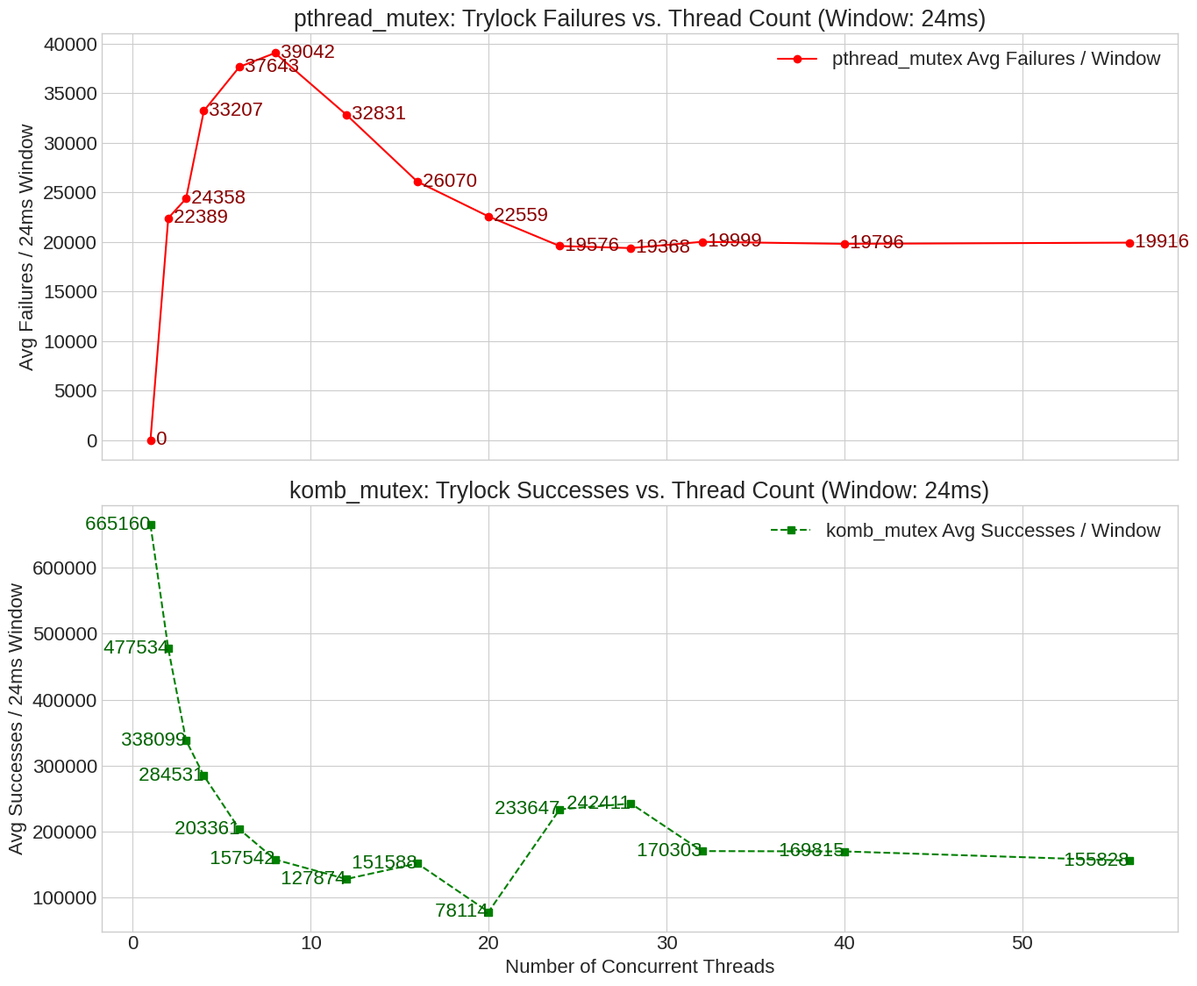

This chart was generated by the following Python code:
import matplotlib.pyplot as plt
import pandas as pd
import io
import re

# --- 将你的 C 程序输出粘贴在这里 ---
# --- Paste your C program output here ---
benchmark_output_data = """
Profiling pthread_mutex with 1 threads for 6000 ms (window: 24 ms)...
Results for pthread_mutex with 1 threads (6.000 s runtime):
  Total Trylock Attempts: 255003915
  Total Trylock Successes: 255003915 (100.00%)
  Total Trylock Failures: 0 (0.00%)
  Blocking Locks after Trylock Fail: 0
  Approx. Avg Attempts/Window (24ms): 1019994
  Approx. Avg Successes/Window (24ms): 1019994
  Approx. Avg Failures/Window (24ms): 0
--------------------------------------------------
Profiling komb_mutex with 1 threads for 6000 ms (window: 24 ms)...
Results for komb_mutex with 1 threads (6.000 s runtime):
  Total Trylock Attempts: 166294842
  Total Trylock Successes: 166294842 (100.00%)
  Total Trylock Failures: 0 (0.00%)
  Blocking Locks after Trylock Fail: 0
  Approx. Avg Attempts/Window (24ms): 665160
  Approx. Avg Successes/Window (24ms): 665160
  Approx. Avg Failures/Window (24ms): 0
--------------------------------------------------
Profiling pthread_mutex with 2 threads for 6000 ms (window: 24 ms)...
Results for pthread_mutex with 2 threads (6.000 s runtime):
  Total Trylock Attempts: 82193465
  Total Trylock Successes: 76596027 (93.19%)
  Total Trylock Failures: 5597438 (6.81%)
  Blocking Locks after Trylock Fail: 5597438
  Approx. Avg Attempts/Window (24ms): 328766
  Approx. Avg Successes/Window (24ms): 306377
  Approx. Avg Failures/Window (24ms): 22389
--------------------------------------------------
Profiling komb_mutex with 2 threads for 6000 ms (window: 24 ms)...
Results for komb_mutex with 2 threads (6.000 s runtime):
  Total Trylock Attempts: 39384604
  Total Trylock Successes: 39384372 (100.00%)
  Total Trylock Failures: 232 (0.00%)
  Blocking Locks after Trylock Fail: 232
  Approx. Avg Attempts/Window (24ms): 157535
  Approx. Avg Successes/Window (24ms): 477534
  Approx. Avg Failures/Window (24ms): 0
--------------------------------------------------
Profiling pthread_mutex with 3 threads for 6000 ms (window: 24 ms)...
Results for pthread_mutex with 3 threads (6.000 s runtime):
  Total Trylock Attempts: 99680497
  Total Trylock Successes: 94590672 (94.89%)
  Total Trylock Failures: 5089825 (5.11%)
  Blocking Locks after Trylock Fail: 5089825
  Approx. Avg Attempts/Window (24ms): 398715
  Approx. Avg Successes/Window (24ms): 378356
  Approx. Avg Failures/Window (24ms): 24358
--------------------------------------------------
Profiling komb_mutex with 3 threads for 6000 ms (window: 24 ms)...
Results for komb_mutex with 3 threads (6.000 s runtime):
  Total Trylock Attempts: 60433637
  Total Trylock Successes: 59526017 (98.50%)
  Total Trylock Failures: 907620 (1.50%)
  Blocking Locks after Trylock Fail: 907620
  Approx. Avg Attempts/Window (24ms): 241729
  Approx. Avg Successes/Window (24ms): 338099
  Approx. Avg Failures/Window (24ms): 3630
--------------------------------------------------
Profiling pthread_mutex with 4 threads for 6000 ms (window: 24 ms)...
Results for pthread_mutex with 4 threads (6.000 s runtime):
  Total Trylock Attempts: 84137879
  Total Trylock Successes: 74835820 (88.94%)
  Total Trylock Failures: 9302059 (11.06%)
  Blocking Locks after Trylock Fail: 9302059
  Approx. Avg Attempts/Window (24ms): 336544
  Approx. Avg Successes/Window (24ms): 299337
  Approx. Avg Failures/Window (24ms): 33207
--------------------------------------------------
Profiling komb_mutex with 4 threads for 6000 ms (window: 24 ms)...
Results for komb_mutex with 4 threads (6.000 s runtime):
  Total Trylock Attempts: 83665011
  Total Trylock Successes: 83634596 (99.96%)
  Total Trylock Failures: 30415 (0.04%)
  Blocking Locks after Trylock Fail: 30415
  Approx. Avg Attempts/Window (24ms): 334652
  Approx. Avg Successes/Window (24ms): 284531
  Approx. Avg Failures/Window (24ms): 121
--------------------------------------------------
Profiling pthread_mutex with 6 threads for 6000 ms (window: 24 ms)...
Results for pthread_mutex with 6 threads (6.000 s runtime):
  Total Trylock Attempts: 59965280
  Total Trylock Successes: 49554179 (82.64%)
  Total Trylock Failures: 10411101 (17.36%)
  Blocking Locks after Trylock Fail: 10411101
  Approx. Avg Attempts/Window (24ms): 239856
  Approx. Avg Successes/Window (24ms): 198212
  Approx. Avg Failures/Window (24ms): 37643
--------------------------------------------------
Profiling komb_mutex with 6 threads for 6000 ms (window: 24 ms)...
Results for komb_mutex with 6 threads (6.000 s runtime):
  Total Trylock Attempts: 40389326
  Total Trylock Successes: 35841099 (88.74%)
  Total Trylock Failures: 4548227 (11.26%)
  Blocking Locks after Trylock Fail: 4548227
  Approx. Avg Attempts/Window (24ms): 161554
  Approx. Avg Successes/Window (24ms): 203361
  Approx. Avg Failures/Window (24ms): 18192
--------------------------------------------------
Profiling pthread_mutex with 8 threads for 6000 ms (window: 24 ms)...
Results for pthread_mutex with 8 threads (6.000 s runtime):
  Total Trylock Attempts: 54142685
  Total Trylock Successes: 43881785 (81.05%)
  Total Trylock Failures: 10260900 (18.95%)
  Blocking Locks after Trylock Fail: 10260900
  Approx. Avg Attempts/Window (24ms): 216567
  Approx. Avg Successes/Window (24ms): 175524
  Approx. Avg Failures/Window (24ms): 39042
--------------------------------------------------
Profiling komb_mutex with 8 threads for 6000 ms (window: 24 ms)...
Results for komb_mutex with 8 threads (6.000 s runtime):
  Total Trylock Attempts: 28084696
  Total Trylock Successes: 26886051 (95.73%)
  Total Trylock Failures: 1198645 (4.27%)
  Blocking Locks after Trylock Fail: 1198645
  Approx. Avg Attempts/Window (24ms): 112336
  Approx. Avg Successes/Window (24ms): 157542
  Approx. Avg Failures/Window (24ms): 4794
--------------------------------------------------
Profiling pthread_mutex with 12 threads for 6000 ms (window: 24 ms)...
Results for pthread_mutex with 12 threads (6.000 s runtime):
  Total Trylock Attempts: 49766407
  Total Trylock Successes: 41808402 (84.01%)
  Total Trylock Failures: 7958005 (15.99%)
  Blocking Locks after Trylock Fail: 7958005
  Approx. Avg Attempts/Window (24ms): 199063
  Approx. Avg Successes/Window (24ms): 167231
  Approx. Avg Failures/Window (24ms): 32831
--------------------------------------------------
Profiling komb_mutex with 12 threads for 6000 ms (window: 24 ms)...
Results for komb_mutex with 12 threads (6.000 s runtime):
  Total Trylock Attempts: 32070545
  Total Trylock Successes: 31969338 (99.68%)
  Total Trylock Failures: 101207 (0.32%)
  Blocking Locks after Trylock Fail: 101207
  Approx. Avg Attempts/Window (24ms): 128279
  Approx. Avg Successes/Window (24ms): 127874
  Approx. Avg Failures/Window (24ms): 404
--------------------------------------------------
Profiling pthread_mutex with 16 threads for 6000 ms (window: 24 ms)...
Results for pthread_mutex with 16 threads (6.000 s runtime):
  Total Trylock Attempts: 42002474
  Total Trylock Successes: 35484761 (84.48%)
  Total Trylock Failures: 6517713 (15.52%)
  Blocking Locks after Trylock Fail: 6517713
  Approx. Avg Attempts/Window (24ms): 168008
  Approx. Avg Successes/Window (24ms): 141937
  Approx. Avg Failures/Window (24ms): 26070
--------------------------------------------------
Profiling komb_mutex with 16 threads for 6000 ms (window: 24 ms)...
Results for komb_mutex with 16 threads (6.000 s runtime):
  Total Trylock Attempts: 37936840
  Total Trylock Successes: 37897956 (99.90%)
  Total Trylock Failures: 38884 (0.10%)
  Blocking Locks after Trylock Fail: 38884
  Approx. Avg Attempts/Window (24ms): 151743
  Approx. Avg Successes/Window (24ms): 151588
  Approx. Avg Failures/Window (24ms): 155
--------------------------------------------------
Profiling pthread_mutex with 20 threads for 6000 ms (window: 24 ms)...
Results for pthread_mutex with 20 threads (6.000 s runtime):
  Total Trylock Attempts: 41331070
  Total Trylock Successes: 35691040 (86.35%)
  Total Trylock Failures: 5640030 (13.65%)
  Blocking Locks after Trylock Fail: 5640030
  Approx. Avg Attempts/Window (24ms): 165322
  Approx. Avg Successes/Window (24ms): 142762
  Approx. Avg Failures/Window (24ms): 22559
--------------------------------------------------
Profiling komb_mutex with 20 threads for 6000 ms (window: 24 ms)...
Results for komb_mutex with 20 threads (6.000 s runtime):
  Total Trylock Attempts: 20549445
  Total Trylock Successes: 19528854 (95.03%)
  Total Trylock Failures: 1020591 (4.97%)
  Blocking Locks after Trylock Fail: 1020591
  Approx. Avg Attempts/Window (24ms): 82196
  Approx. Avg Successes/Window (24ms): 78114
  Approx. Avg Failures/Window (24ms): 4082
--------------------------------------------------
Profiling pthread_mutex with 24 threads for 6000 ms (window: 24 ms)...
Results for pthread_mutex with 24 threads (6.000 s runtime):
  Total Trylock Attempts: 41276529
  Total Trylock Successes: 36382315 (88.14%)
  Total Trylock Failures: 4894214 (11.86%)
  Blocking Locks after Trylock Fail: 4894214
  Approx. Avg Attempts/Window (24ms): 165104
  Approx. Avg Successes/Window (24ms): 145527
  Approx. Avg Failures/Window (24ms): 19576
--------------------------------------------------
Profiling komb_mutex with 24 threads for 6000 ms (window: 24 ms)...
Results for komb_mutex with 24 threads (6.000 s runtime):
  Total Trylock Attempts: 58676896
  Total Trylock Successes: 58412479 (99.55%)
  Total Trylock Failures: 264417 (0.45%)
  Blocking Locks after Trylock Fail: 264417
  Approx. Avg Attempts/Window (24ms): 234705
  Approx. Avg Successes/Window (24ms): 233647
  Approx. Avg Failures/Window (24ms): 1057
--------------------------------------------------
Profiling pthread_mutex with 28 threads for 6000 ms (window: 24 ms)...
Results for pthread_mutex with 28 threads (6.000 s runtime):
  Total Trylock Attempts: 43818735
  Total Trylock Successes: 38976576 (88.95%)
  Total Trylock Failures: 4842159 (11.05%)
  Blocking Locks after Trylock Fail: 4842159
  Approx. Avg Attempts/Window (24ms): 175272
  Approx. Avg Successes/Window (24ms): 155903
  Approx. Avg Failures/Window (24ms): 19368
--------------------------------------------------
Profiling komb_mutex with 28 threads for 6000 ms (window: 24 ms)...
Results for komb_mutex with 28 threads (6.000 s runtime):
  Total Trylock Attempts: 60607495
  Total Trylock Successes: 60603475 (99.99%)
  Total Trylock Failures: 4020 (0.01%)
  Blocking Locks after Trylock Fail: 4020
  Approx. Avg Attempts/Window (24ms): 242427
  Approx. Avg Successes/Window (24ms): 242411
  Approx. Avg Failures/Window (24ms): 16
--------------------------------------------------
Profiling pthread_mutex with 32 threads for 6000 ms (window: 24 ms)...
Results for pthread_mutex with 32 threads (6.000 s runtime):
  Total Trylock Attempts: 46516114
  Total Trylock Successes: 41516268 (89.25%)
  Total Trylock Failures: 4999846 (10.75%)
  Blocking Locks after Trylock Fail: 4999846
  Approx. Avg Attempts/Window (24ms): 186062
  Approx. Avg Successes/Window (24ms): 166063
  Approx. Avg Failures/Window (24ms): 19999
--------------------------------------------------
Profiling komb_mutex with 32 threads for 6000 ms (window: 24 ms)...
Results for komb_mutex with 32 threads (6.000 s runtime):
  Total Trylock Attempts: 42734814
  Total Trylock Successes: 42576375 (99.63%)
  Total Trylock Failures: 158439 (0.37%)
  Blocking Locks after Trylock Fail: 158439
  Approx. Avg Attempts/Window (24ms): 170937
  Approx. Avg Successes/Window (24ms): 170303
  Approx. Avg Failures/Window (24ms): 633
--------------------------------------------------
Profiling pthread_mutex with 40 threads for 6000 ms (window: 24 ms)...
Results for pthread_mutex with 40 threads (6.000 s runtime):
  Total Trylock Attempts: 49964405
  Total Trylock Successes: 45015325 (90.09%)
  Total Trylock Failures: 4949080 (9.91%)
  Blocking Locks after Trylock Fail: 4949080
  Approx. Avg Attempts/Window (24ms): 199855
  Approx. Avg Successes/Window (24ms): 180059
  Approx. Avg Failures/Window (24ms): 19796
--------------------------------------------------
Profiling komb_mutex with 40 threads for 6000 ms (window: 24 ms)...
Results for komb_mutex with 40 threads (6.000 s runtime):
  Total Trylock Attempts: 42480096
  Total Trylock Successes: 42454242 (99.94%)
  Total Trylock Failures: 25854 (0.06%)
  Blocking Locks after Trylock Fail: 25854
  Approx. Avg Attempts/Window (24ms): 169918
  Approx. Avg Successes/Window (24ms): 169815
  Approx. Avg Failures/Window (24ms): 103
--------------------------------------------------
Profiling pthread_mutex with 56 threads for 6000 ms (window: 24 ms)...
Results for pthread_mutex with 56 threads (6.000 s runtime):
  Total Trylock Attempts: 52928849
  Total Trylock Successes: 47949552 (90.59%)
  Total Trylock Failures: 4979297 (9.41%)
  Blocking Locks after Trylock Fail: 4979297
  Approx. Avg Attempts/Window (24ms): 211713
  Approx. Avg Successes/Window (24ms): 191796
  Approx. Avg Failures/Window (24ms): 19916
--------------------------------------------------
Profiling komb_mutex with 56 threads for 6000 ms (window: 24 ms)...
Results for komb_mutex with 56 threads (6.000 s runtime):
  Total Trylock Attempts: 38987238
  Total Trylock Successes: 38957430 (99.92%)
  Total Trylock Failures: 29808 (0.08%)
  Blocking Locks after Trylock Fail: 29808
  Approx. Avg Attempts/Window (24ms): 155947
  Approx. Avg Successes/Window (24ms): 155828
  Approx. Avg Failures/Window (24ms): 119
--------------------------------------------------
""" # --- 结束粘贴区域 ---

def parse_benchmark_output(output_data):
    """
    Parses the benchmark output text to extract relevant statistics.
    """
    results = []
    current_lock_type = None
    current_threads = None
    current_window_ms_from_profiling = None # Window size from "Profiling..." line

    # Regex to capture main profiling line
    profile_line_re = re.compile(r"Profiling (.*?) with (\d+) threads.*?\(window: (\d+) ms\)")
    # Regex to capture "Approx. Avg Failures/Window"
    failures_re = re.compile(r"Approx\. Avg Failures/Window \((\d+)ms\): (\d+)")
    # Regex to capture "Approx. Avg Successes/Window"
    successes_re = re.compile(r"Approx\. Avg Successes/Window \((\d+)ms\): (\d+)")

    # Store data in a dictionary to allow updating successes for an existing entry
    # Key: (lock_type, threads)
    # Value: dictionary of stats
    parsed_data_dict = {}

    for line in output_data.splitlines():
        match_profile = profile_line_re.search(line)
        if match_profile:
            current_lock_type = match_profile.group(1).strip()
            current_threads = int(match_profile.group(2))
            current_window_ms_from_profiling = int(match_profile.group(3))
            
            # Initialize entry in dictionary
            if (current_lock_type, current_threads) not in parsed_data_dict:
                parsed_data_dict[(current_lock_type, current_threads)] = {
                    "lock_type": current_lock_type,
                    "threads": current_threads,
                    "window_ms": current_window_ms_from_profiling,
                    "avg_failures_per_window": None, # Initialize
                    "avg_successes_per_window": None # Initialize
                }
            continue

        if current_lock_type and current_threads and current_window_ms_from_profiling is not None:
            # Check for failures line
            match_failures = failures_re.search(line)
            if match_failures:
                window_ms_in_line = int(match_failures.group(1))
                if window_ms_in_line == current_window_ms_from_profiling:
                    parsed_data_dict[(current_lock_type, current_threads)]["avg_failures_per_window"] = int(match_failures.group(2))
                continue # Move to next line

            # Check for successes line
            match_successes = successes_re.search(line)
            if match_successes:
                window_ms_in_line = int(match_successes.group(1))
                if window_ms_in_line == current_window_ms_from_profiling:
                    parsed_data_dict[(current_lock_type, current_threads)]["avg_successes_per_window"] = int(match_successes.group(2))
                # This typically marks the end of a block for relevant stats,
                # but we rely on the next profile_line_re to reset context.
                continue 

    # Convert dictionary values to a list for DataFrame creation
    results = list(parsed_data_dict.values())
    return pd.DataFrame(results)

# Parse the data
df = parse_benchmark_output(benchmark_output_data)

# Filter out rows where essential data might be missing (if any parsing issues)
df.dropna(subset=['lock_type', 'threads', 'window_ms'], inplace=True)


# Separate data for pthread and komb
df_pthread = df[df['lock_type'] == 'pthread_mutex'].copy()
df_komb = df[df['lock_type'] == 'komb_mutex'].copy()

# Ensure data is sorted by threads for plotting
df_pthread = df_pthread.sort_values(by='threads').reset_index(drop=True)
df_komb = df_komb.sort_values(by='threads').reset_index(drop=True)


# --- Plotting ---
plt.style.use('seaborn-v0_8-whitegrid') 
plt.rcParams.update({'font.size': 16})
fig, axs = plt.subplots(2, 1, figsize=(14, 12), sharex=True) # Increased figure size

# Plot 1: pthread_mutex - Avg Failures per Window
if not df_pthread.empty and 'avg_failures_per_window' in df_pthread.columns and df_pthread['avg_failures_per_window'].notna().any():
    window_val_pthread = df_pthread["window_ms"].iloc[0] if not df_pthread["window_ms"].empty else "N/A"
    axs[0].plot(df_pthread['threads'], df_pthread['avg_failures_per_window'], marker='o', linestyle='-', color='red', label=f'pthread_mutex Avg Failures / Window')
    axs[0].set_ylabel(f'Avg Failures / {window_val_pthread}ms Window')
    axs[0].set_title(f'pthread_mutex: Trylock Failures vs. Thread Count (Window: {window_val_pthread}ms)')
    axs[0].legend()
    axs[0].grid(True)
    # Add text annotations for pthread data points
    for i, row in df_pthread.iterrows():
        if pd.notna(row['avg_failures_per_window']):
            axs[0].text(row['threads'], row['avg_failures_per_window'], f" {int(row['avg_failures_per_window'])}", va='center', ha='left',  color='darkred')
else:
    axs[0].text(0.5, 0.5, 'No failure data for pthread_mutex or data missing', ha='center', va='center')
    axs[0].set_title('pthread_mutex: Trylock Failures vs. Thread Count')


# Plot 2: komb_mutex - Avg Successes per Window
if not df_komb.empty and 'avg_successes_per_window' in df_komb.columns and df_komb['avg_successes_per_window'].notna().any():
    window_val_komb = df_komb["window_ms"].iloc[0] if not df_komb["window_ms"].empty else "N/A"
    axs[1].plot(df_komb['threads'], df_komb['avg_successes_per_window'], marker='s', linestyle='--', color='green', label=f'komb_mutex Avg Successes / Window')
    axs[1].set_ylabel(f'Avg Successes / {window_val_komb}ms Window')
    axs[1].set_title(f'komb_mutex: Trylock Successes vs. Thread Count (Window: {window_val_komb}ms)')
    axs[1].legend()
    axs[1].grid(True)
    # Add text annotations for komb data points
    for i, row in df_komb.iterrows():
         if pd.notna(row['avg_successes_per_window']):
            axs[1].text(row['threads'], row['avg_successes_per_window'], f" {int(row['avg_successes_per_window'])}", va='center', ha='right',color='darkgreen')
else:
    axs[1].text(0.5, 0.5, 'No success data for komb_mutex or data missing', ha='center', va='center')
    axs[1].set_title('komb_mutex: Trylock Successes vs. Thread Count')


axs[1].set_xlabel('Number of Concurrent Threads')
plt.tight_layout(rect=[0, 0, 1, 0.96]) 
plt.show()
fig.savefig("trylock_analysis.png", dpi=300, bbox_inches='tight')

# --- Guidance for setting thresholds based on these plots ---
print("\n--- Parsed DataFrame (pthread_mutex) ---")
if not df_pthread.empty:
    print(df_pthread[['threads', 'window_ms', 'avg_failures_per_window', 'avg_successes_per_window']].to_string())
else:
    print("No data parsed for pthread_mutex.")

print("\n--- Parsed DataFrame (komb_mutex) ---")
if not df_komb.empty:
    print(df_komb[['threads', 'window_ms', 'avg_failures_per_window', 'avg_successes_per_window']].to_string())
else:
    print("No data parsed for komb_mutex.")


print("\n--- Guidance for PTHREAD -> TCLOCK (based on pthread_mutex failures) ---")
if not df_pthread.empty and 'avg_failures_per_window' in df_pthread.columns and df_pthread['avg_failures_per_window'].notna().any():
    print("Consider the 'avg_failures_per_window' for pthread_mutex.")
    print(f"Example: If your kWindowNs is {window_val_pthread}ms, look at the corresponding 'avg_failures_per_window'.")
    print("If at 4 threads, this value is X, then X can be a starting point for kThreshold.")
    try:
        val_at_4_threads = df_pthread[df_pthread['threads'] == 4]['avg_failures_per_window'].iloc[0]
        if pd.notna(val_at_4_threads):
            print(f"At 4 threads, avg_failures_per_window for pthread_mutex (window: {window_val_pthread}ms) is: {int(val_at_4_threads)}")
    except IndexError:
        print("Data for 4 threads not found in pthread_mutex results.")
else:
    print("Not enough data to provide guidance for pthread_mutex failures.")


print("\n--- Guidance for TCLOCK -> PTHREAD (based on komb_mutex successes) ---")
if not df_komb.empty and 'avg_successes_per_window' in df_komb.columns and df_komb['avg_successes_per_window'].notna().any():
    print("Consider the 'avg_successes_per_window' for komb_mutex.")
    print(f"Example: If your kBackWindowNs is {window_val_komb}ms (or if using the same window as above), look at the 'avg_successes_per_window'.")
    print("If at 2 or 3 threads, this value is Y, then Y can be a starting point for kBackToThreadThreshold.")
    try:
        val_at_2_threads = df_komb[df_komb['threads'] == 2]['avg_successes_per_window'].iloc[0]
        if pd.notna(val_at_2_threads):
             print(f"At 2 threads, avg_successes_per_window for komb_mutex (window: {window_val_komb}ms) is: {int(val_at_2_threads)}")
    except IndexError:
        print("Data for 2 threads not found in komb_mutex results.")
else:
    print("Not enough data to provide guidance for komb_mutex successes.")
